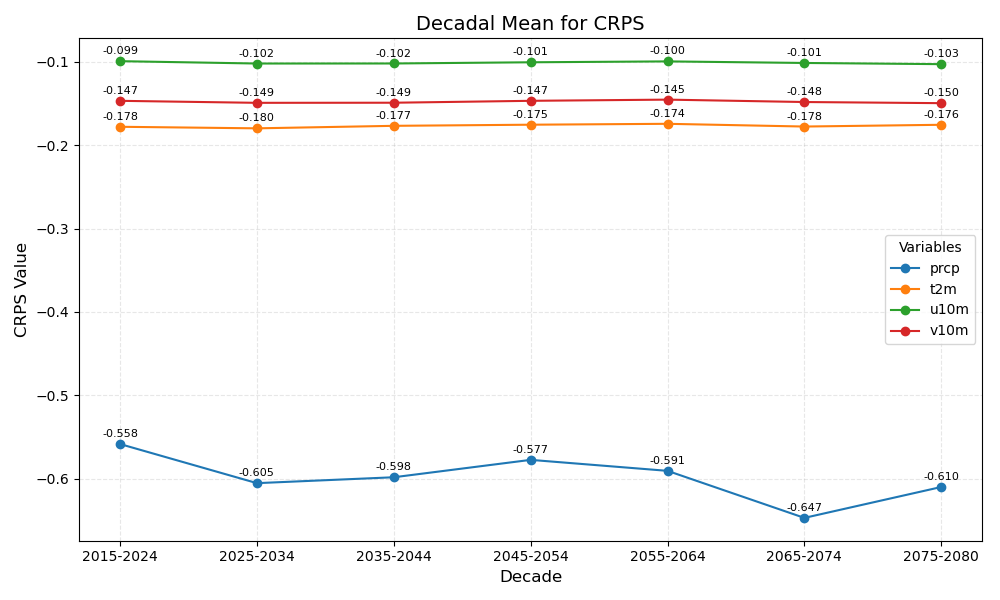

The data file committed next to this chart (first rows):
year_bin	prcp	t2m	u10m	v10m
2015-2024	-0.558	-0.178	-0.099	-0.147
2025-2034	-0.605	-0.180	-0.102	-0.149
2035-2044	-0.598	-0.177	-0.102	-0.149
2045-2054	-0.577	-0.175	-0.101	-0.147
2055-2064	-0.591	-0.174	-0.100	-0.145
2065-2074	-0.647	-0.178	-0.101	-0.148
2075-2080	-0.610	-0.176	-0.103	-0.150
